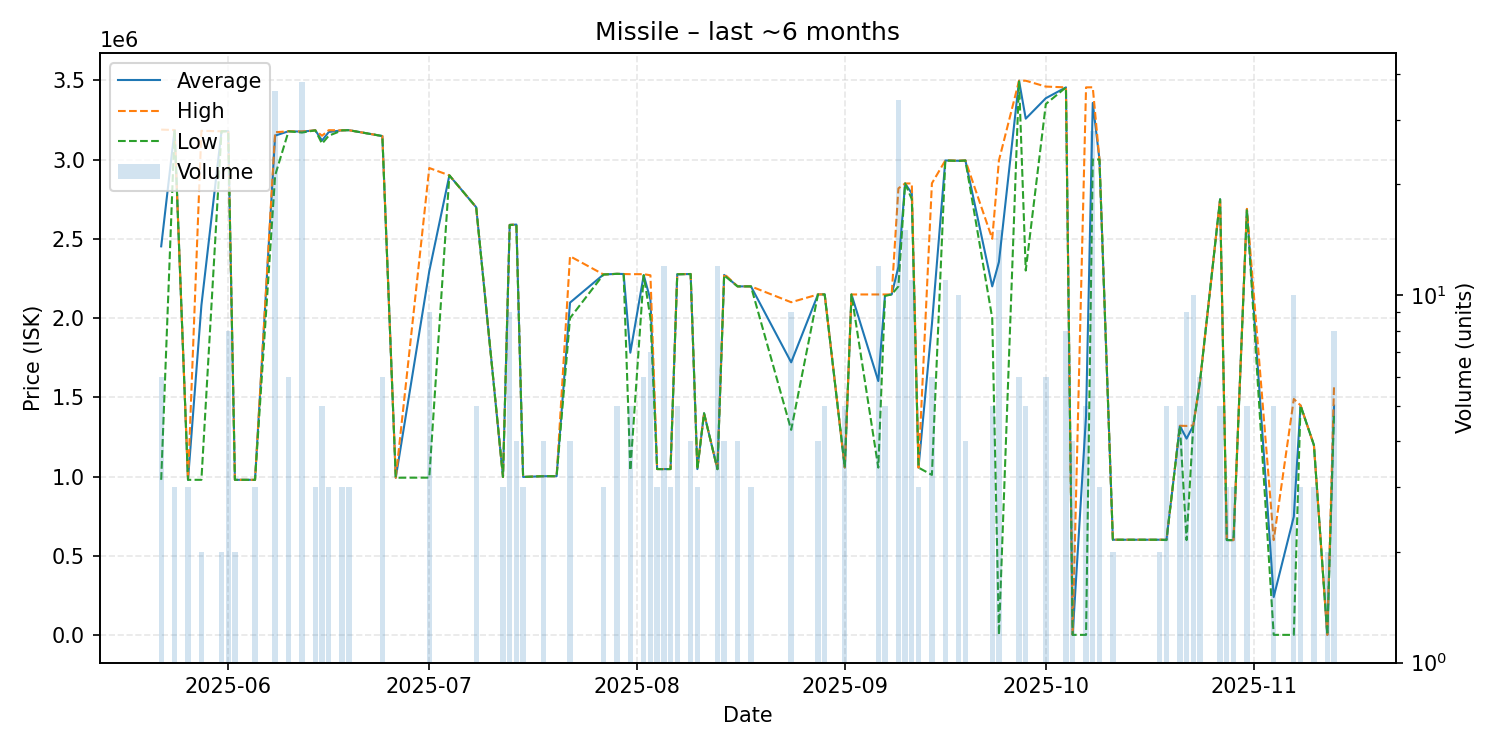

Values plotted in this chart, from the file beside it:
date, average, highest, lowest, order_count, volume
2025-05-22, 2452367, 3188500, 980100, 3, 6
2025-05-24, 3186000, 3186000, 3186000, 1, 3
2025-05-26, 980100, 980100, 980100, 1, 3
2025-05-28, 2080550, 3181000, 980100, 2, 2
2025-05-31, 3178000, 3178000, 3178000, 1, 2
2025-06-01, 3178750, 3179000, 3178000, 3, 8
2025-06-02, 980100, 980100, 980100, 1, 2
2025-06-05, 980000, 980000, 980000, 1, 3
2025-06-08, 3150833, 3172000, 2900000, 9, 36
2025-06-10, 3178000, 3178000, 3178000, 1, 6
2025-06-12, 3175974, 3177000, 3170000, 4, 38
2025-06-14, 3184000, 3184000, 3184000, 1, 3
2025-06-15, 3120000, 3150000, 3100000, 2, 5
2025-06-16, 3173333, 3185000, 3150000, 2, 3
2025-06-18, 3184000, 3184000, 3184000, 1, 3
2025-06-19, 3185000, 3185000, 3185000, 1, 3
2025-06-24, 3148000, 3148000, 3148000, 2, 6
2025-06-26, 993300, 993300, 993300, 1, 1
2025-07-01, 2295600, 2946500, 993800, 5, 9
2025-07-04, 2900000, 2900000, 2900000, 1, 1
2025-07-08, 2699000, 2699000, 2699000, 2, 5
2025-07-12, 998300, 998300, 998300, 1, 3
2025-07-13, 2587667, 2588000, 2587000, 2, 9
2025-07-14, 2589750, 2590000, 2589000, 2, 4
2025-07-15, 998200, 998200, 998200, 1, 3
2025-07-18, 1003000, 1003000, 1003000, 1, 4
2025-07-20, 1003000, 1003000, 1003000, 1, 1
2025-07-22, 2097500, 2390000, 2000000, 2, 4
2025-07-27, 2275000, 2275000, 2275000, 1, 3
2025-07-29, 2279000, 2279000, 2279000, 1, 5
2025-07-30, 2278000, 2278000, 2278000, 1, 1
2025-07-31, 1781800, 2277000, 1039000, 2, 5
2025-08-02, 2271167, 2277000, 2270000, 2, 6
2025-08-03, 2115714, 2270000, 2000000, 2, 7
2025-08-04, 1048000, 1048000, 1048000, 1, 3
2025-08-05, 1047833, 1048000, 1047000, 2, 12
2025-08-06, 1048000, 1048000, 1048000, 1, 3
2025-08-07, 2276200, 2277000, 2276000, 2, 5
2025-08-09, 2278000, 2278000, 2278000, 3, 4
2025-08-10, 1047667, 1048000, 1047000, 2, 3
2025-08-11, 1400000, 1400000, 1400000, 1, 1
2025-08-13, 1047500, 1048000, 1047000, 7, 12
2025-08-14, 2272250, 2279000, 2270000, 2, 4
2025-08-16, 2200000, 2200000, 2200000, 1, 4
2025-08-18, 2200000, 2200000, 2200000, 1, 3
2025-08-24, 1721000, 2100000, 1295000, 7, 9
2025-08-28, 2149000, 2149000, 2149000, 1, 4
2025-08-29, 2149800, 2150000, 2149000, 2, 5
2025-09-01, 1058000, 1058000, 1058000, 1, 5
2025-09-02, 2149000, 2149000, 2149000, 1, 1
2025-09-06, 1603083, 2149000, 1057000, 6, 12
2025-09-07, 2143600, 2149000, 2140000, 2, 5
2025-09-08, 2149000, 2149000, 2149000, 1, 1
2025-09-09, 2323765, 2818000, 2200000, 18, 34
2025-09-10, 2849000, 2849000, 2849000, 3, 15
2025-09-11, 2786091, 2849000, 2750000, 5, 11
2025-09-12, 1057000, 1057000, 1057000, 3, 3
2025-09-14, 1960833, 2850000, 1011000, 4, 6
2025-09-16, 2994000, 2994000, 2994000, 2, 11
2025-09-18, 2991900, 2993000, 2991000, 4, 10
... 28 more rows
